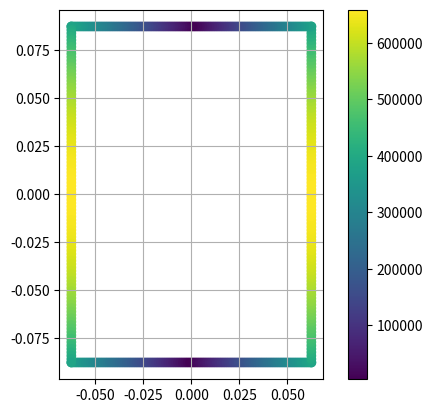

The script that saved this image:
import numpy as np
import matplotlib.pyplot as plt

def create_boom(N, w, h):
    bottom = np.column_stack((np.linspace(-w/2, w/2, int(N/4)), -h/2*np.ones(int(N/4))))
    top = np.column_stack((np.linspace(-w/2, w/2, int(N/4)), h/2*np.ones(int(N/4))))
    left = np.column_stack((-w/2*np.ones(int(N/4)), np.linspace(-h/2, h/2, int(N/4))))
    right = np.column_stack((w/2*np.ones(int(N/4)), np.linspace(-h/2, h/2, int(N/4))))

    boom = np.vstack((bottom, right, top[::-1], left[::-1]))
    return boom

def sec_prop(w, h, t):
    Ixx = 2 * ((w*t**3/12 + w*t*(h/2)**2) + t*h**3/12)
    Iyy = 2 * ((h*t**3/12 + w*t*(w/2)**2) + t*w**3/12)
    return Ixx, Iyy

def stress_bend(Ixx, Iyy, boom_co, Mx, My):
    stress = Mx*Iyy*(boom_co[:,1])/Ixx**2 + My*Ixx*boom_co[:,0]/Iyy**2
    return stress

def shear_flow(Ixx, w, h, t, boom_co, Sy):
    """
    Calculates the absolute shear flow in a cross section. ATTENTION: these are absolute values and forces are only applied in the y-axis direction!
    :param Ixx: moment of inertia about x-axis
    :param w: width of the cross-section
    :param h: height of the cross-section
    :param t: thickness of the cross-section
    :param boom_co: array with the coordinate pairs of each element on the contour of the cross-section (starting in the lower left corner going around counter-clockwise)
    :param Sy: shear force along y-axis through the centroid
    :return stress_shear: array with the shear flow at each point in the crossection
    """
    shear_flow = np.ones(len(boom_co))
    #Bottom plate shear
    x_co = boom_co[:,0][0:int(N/4)]
    shear_flow[0:int(N/4)] = abs(Sy/Ixx * h/2 * 2*abs(x_co)*t /2)
    #Top plate shear
    shear_flow[int(N/2):int(3*N/4)] = shear_flow[0:int(N/4)]
    #Right plate shear
    y_co = boom_co[:,1][int(N/4):int(N/2)]
    shear_flow[int(N/4):int(N/2)] = abs(Sy/Ixx * (2*(h/4 + abs(y_co)/2)*(h/2 - abs(y_co))*t + w*h/2*t) / 2)
    #Left plate shear
    shear_flow[int(3*N/4):int(N)] =  shear_flow[int(N/4):int(N/2)]



    return shear_flow

N = 400
w = 0.125
h = 2*0.0875
t = 0.025
Mx = 0
My = -10
Sx = 00
Sy = -200000


boom = create_boom(N, w, h)
Ixx, Iyy = sec_prop(w, h, t)
bending = stress_bend(Ixx, Iyy, boom, Mx, My)
shear = shear_flow(Ixx, w, h, t, boom, Sy)
print(shear[0])
print(max(abs(shear)))
plot = True
if plot == True:
    plt.scatter(boom[:,0], boom[:,1], c = shear)
    plt.colorbar()
    ax = plt.gca()
    ax.set_aspect('equal', adjustable='box')
    plt.grid()
    plt.show()
